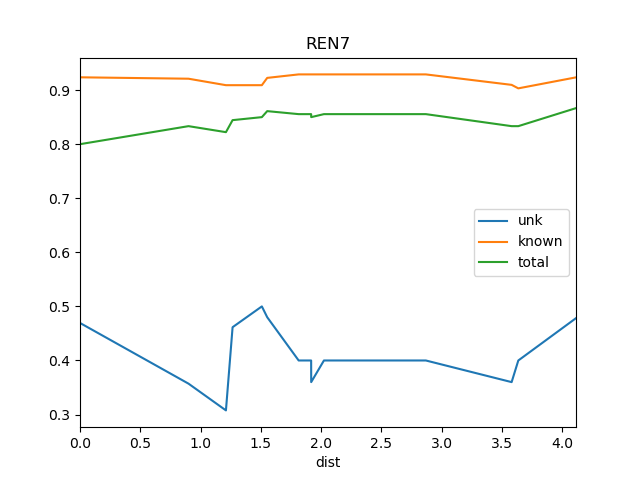

Source data for this figure (header and first rows):
dist, known, total, train_docs, unk
0.0, 0.9237, 0.8, {'REN8'}, 0.4694
0.9, 0.9211, 0.8333, {'REN2', 'REN1', 'REN8', 'REN4', 'REN3'}, 0.3571
1.21, 0.9091, 0.8222, {'REN2', 'REN9', 'REN10', 'REN1', 'REN8'…, 0.3077
1.266, 0.9091, 0.8444, {'REN2', 'REN9', 'St2', 'REN10', 'REN1',…, 0.4615
1.508, 0.9091, 0.85, {'REN8', 'REN2', 'REN9', 'REN6', 'REN5',…, 0.5
1.553, 0.9226, 0.8611, {'REN2', 'REN9', 'REN6', 'REN5', 'St2', …, 0.48
1.813, 0.929, 0.8556, {'REN8', 'REN2', 'REN6', 'REN5', 'REN10'…, 0.4
1.917, 0.929, 0.8556, {'REN8', 'REN2', 'REN4', 'REN9', 'REN6',…, 0.4
1.917, 0.929, 0.85, {'REN8', 'REN2', 'SOS1', 'REN6', 'REN5',…, 0.36
2.023, 0.929, 0.8556, {'REN8', 'REN2', 'REN9', 'REN6', 'WS1', …, 0.4
2.358, 0.929, 0.8556, {'REN8', 'REN2', 'REN4', 'REN9', 'REN6',…, 0.4
2.868, 0.929, 0.8556, {'REN5', 'BS1', 'REN6', 'St2', 'REN10', …, 0.4
3.58, 0.9097, 0.8333, {'REN5', 'BS1', 'REN6', 'REN10', 'St2', …, 0.36
3.635, 0.9032, 0.8333, {'REN5', 'BS1', 'DSR', 'REN6', 'St2', 'R…, 0.4
4.114, 0.9236, 0.8667, {'Ko', 'REN5', 'BS1', 'DSR', 'REN6', 'RE…, 0.4783
